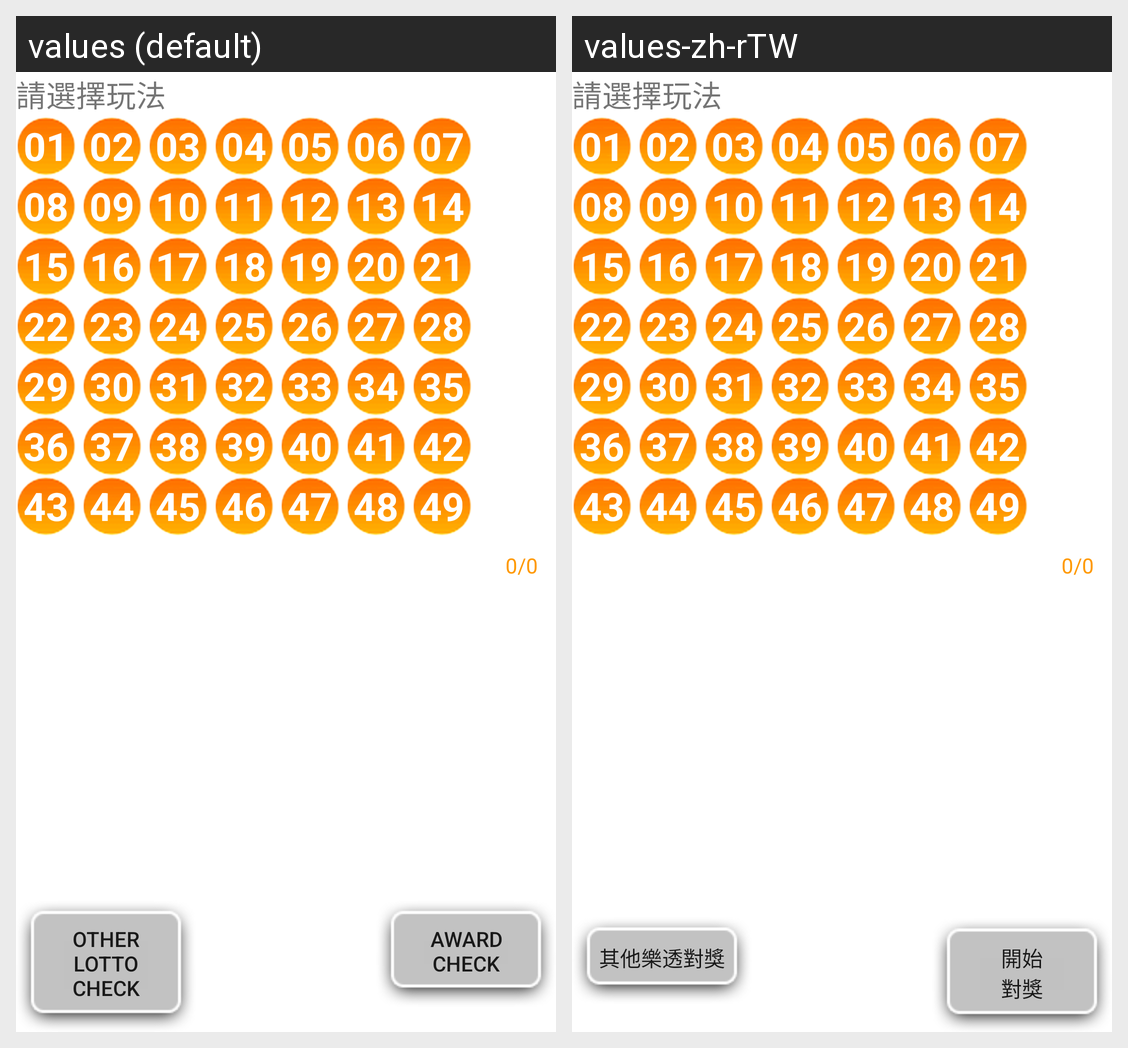

The same Android screen rendered under two of its app's locales, left to right. List the strings drawn on it with the default value and each locale's translation.
Android screen res/layout/typed_input_lotto49.xml rendered under 2 locales, left to right: values (default), values-zh-rTW. Device: Nexus 5 (rendered at 1080×1920; each locale shown at half size, 540×960, under a caption strip naming it); theme Theme.MaterialComponents.DayNight.NoActionBar.
Strings drawn on this screen, with the default value and each locale's value (text and hints the layout hard-codes, and strings that could not be matched under every locale, appear in the picture but are not listed):

match_restart
  values: Other Lotto check
  values-zh-rTW: 其他樂透對獎

match_start
  values: Award
      check
  values-zh-rTW: 開始
      對獎
